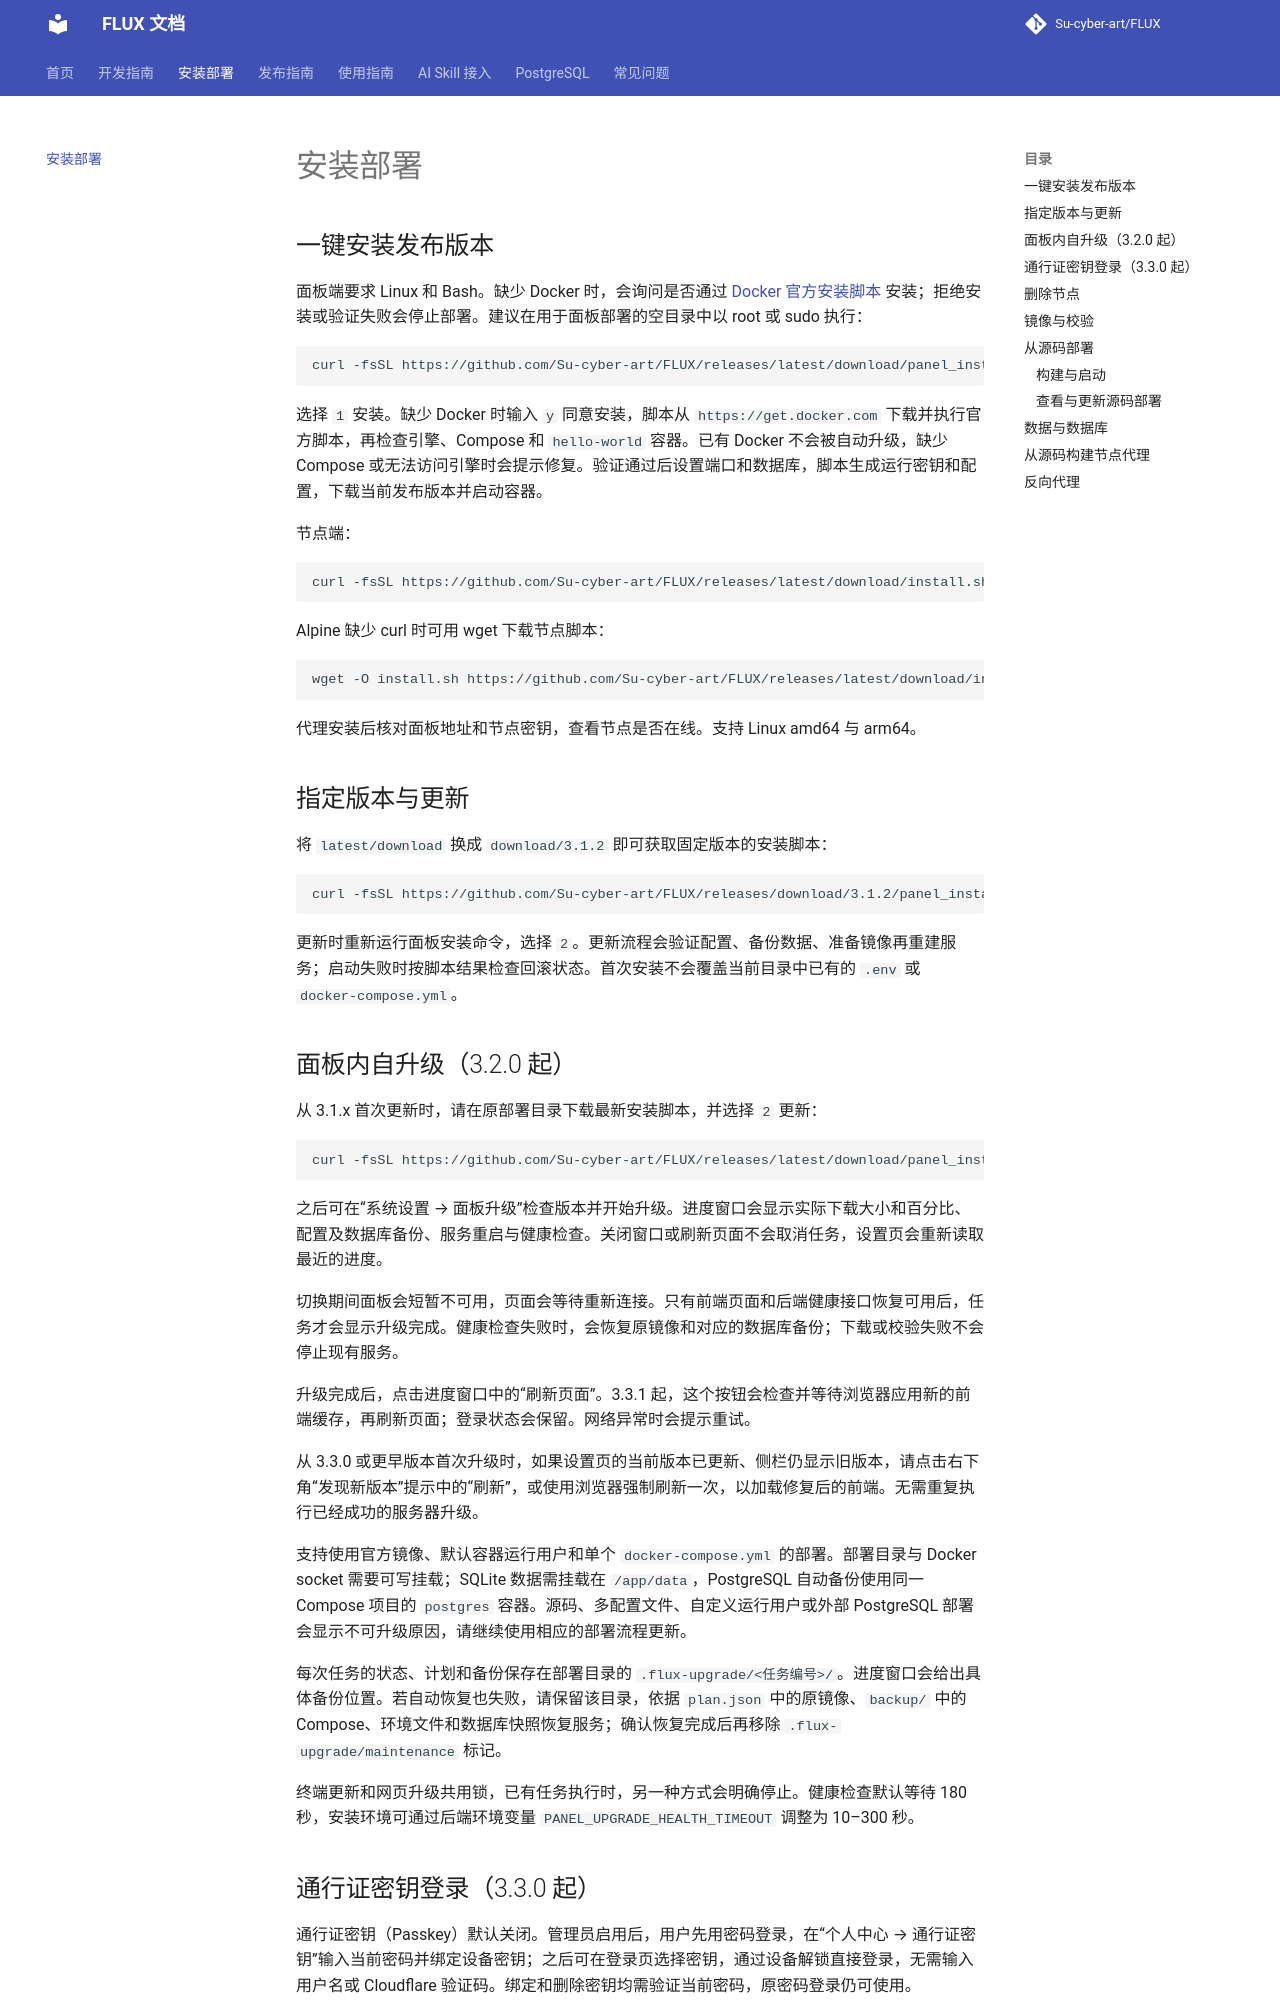

repository: Su-cyber-art/FLUX · page: install/index.html · generator: mkdocs

# 安装部署


## 一键安装发布版本

面板端要求 Linux 和 Bash。缺少 Docker 时，会询问是否通过 [Docker 官方安装脚本](https://docs.docker.com/engine/install/ubuntu/#install-using-the-convenience-script) 安装；拒绝安装或验证失败会停止部署。建议在用于面板部署的空目录中以 root 或 sudo 执行：

```bash
curl -fsSL https://github.com/Su-cyber-art/FLUX/releases/latest/download/panel_install.sh -o panel_install.sh && sudo bash panel_install.sh
```

选择 `1` 安装。缺少 Docker 时输入 `y` 同意安装，脚本从 `https://get.docker.com` 下载并执行官方脚本，再检查引擎、Compose 和 `hello-world` 容器。已有 Docker 不会被自动升级，缺少 Compose 或无法访问引擎时会提示修复。验证通过后设置端口和数据库，脚本生成运行密钥和配置，下载当前发布版本并启动容器。

节点端：

```bash
curl -fsSL https://github.com/Su-cyber-art/FLUX/releases/latest/download/install.sh -o install.sh && sh install.sh
```

Alpine 缺少 curl 时可用 wget 下载节点脚本：

```bash
wget -O install.sh https://github.com/Su-cyber-art/FLUX/releases/latest/download/install.sh && sh install.sh
```

代理安装后核对面板地址和节点密钥，查看节点是否在线。支持 Linux amd64 与 arm64。

## 指定版本与更新

将 `latest/download` 换成 `download/3.1.2` 即可获取固定版本的安装脚本：

```bash
curl -fsSL https://github.com/Su-cyber-art/FLUX/releases/download/3.1.2/panel_install.sh -o panel_install.sh && sudo bash panel_install.sh
```

更新时重新运行面板安装命令，选择 `2`。更新流程会验证配置、备份数据、准备镜像再重建服务；启动失败时按脚本结果检查回滚状态。首次安装不会覆盖当前目录中已有的 `.env` 或 `docker-compose.yml`。
